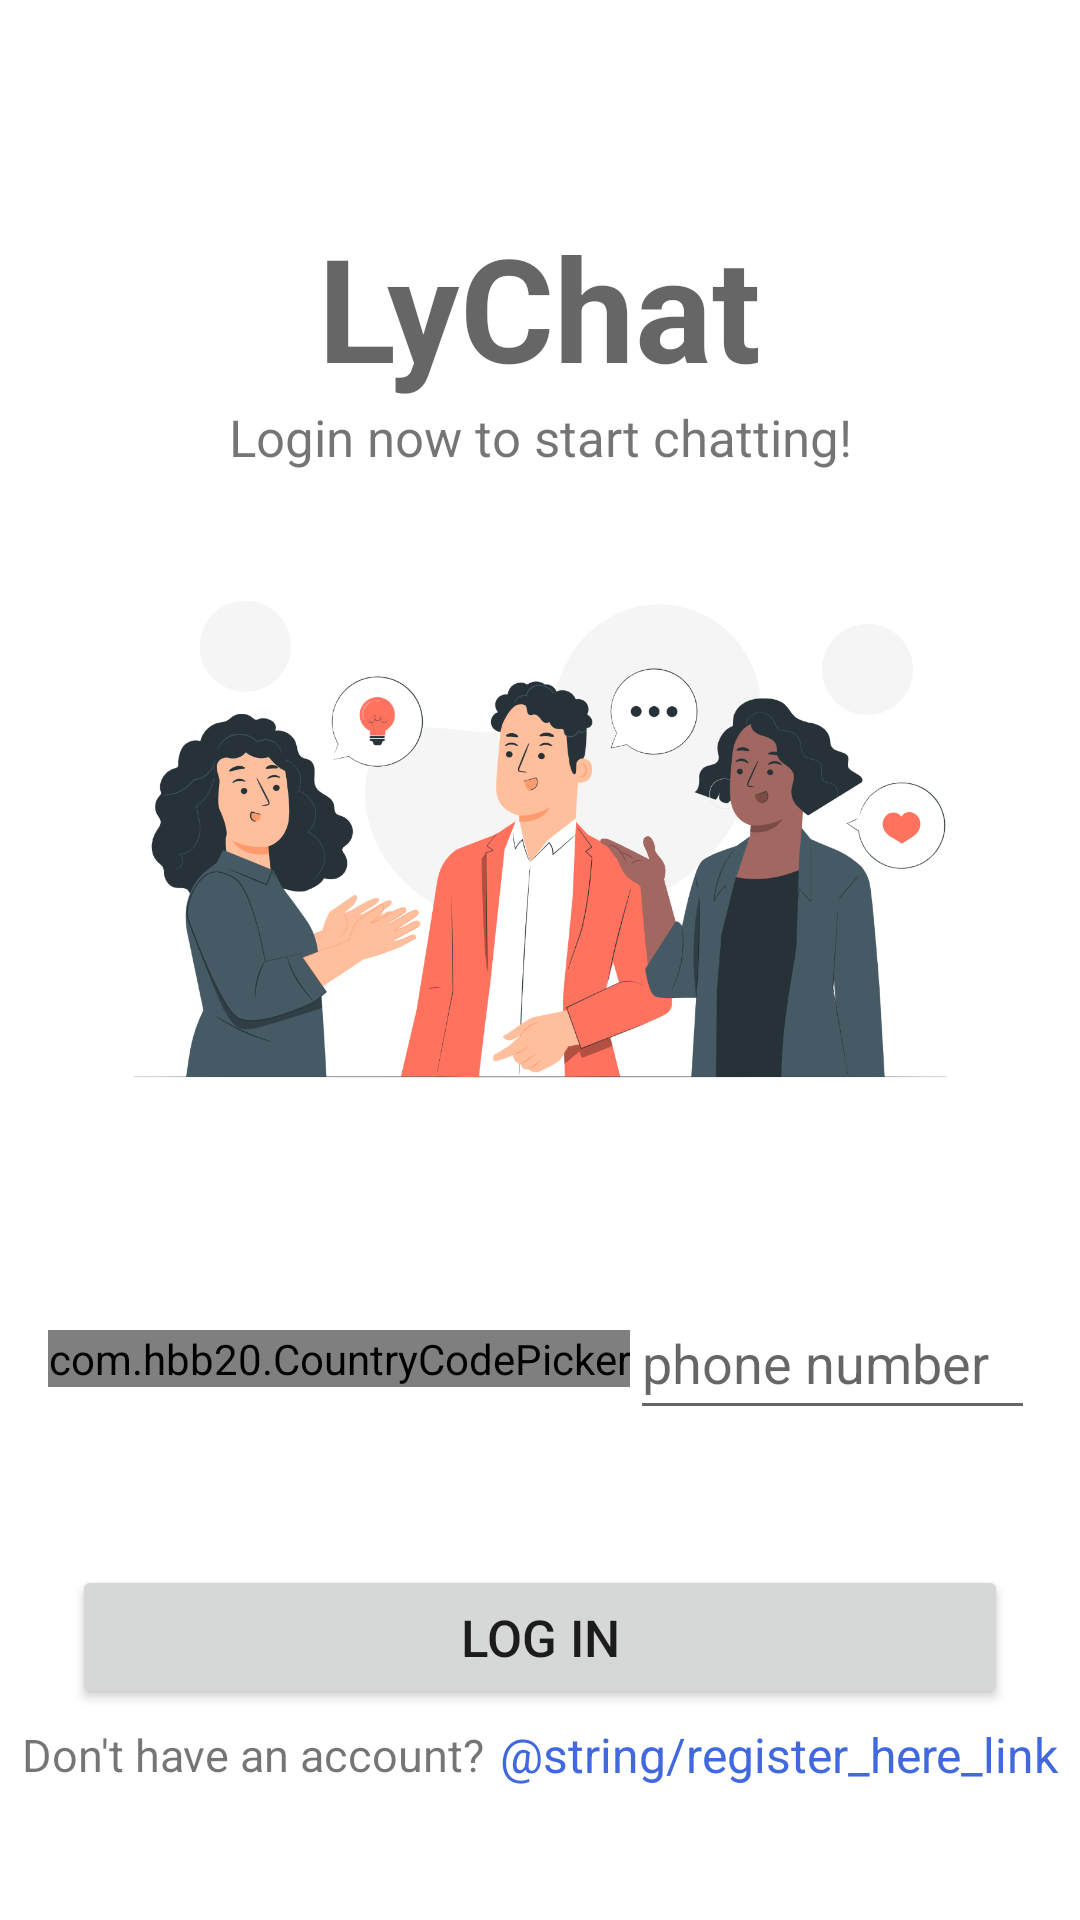

Reconstruct the res/layout file that produces this screen, plus the resources it refers to.
<!-- AndroidManifest.xml: application theme Theme.LyChat -->
<!-- res/layout/activity_authentication.xml -->
<?xml version="1.0" encoding="utf-8"?>
<layout xmlns:android="http://schemas.android.com/apk/res/android"
    xmlns:app="http://schemas.android.com/apk/res-auto"
    xmlns:tools="http://schemas.android.com/tools"
    tools:context=".presentation.AuthenticationActivity">

    <androidx.constraintlayout.widget.ConstraintLayout
        android:layout_width="match_parent"
        android:layout_height="match_parent">

        <TextView
            android:id="@+id/titleTextView"
            style="@style/LyChat.Headline3"
            android:layout_width="wrap_content"
            android:layout_height="wrap_content"
            android:layout_marginTop="70dp"
            android:text="@string/app_name"
            android:textStyle="bold"
            app:layout_constraintEnd_toEndOf="parent"
            app:layout_constraintStart_toStartOf="parent"
            app:layout_constraintTop_toTopOf="parent" />

        <TextView
            android:id="@+id/subtitleTextView"
            android:layout_width="wrap_content"
            android:layout_height="wrap_content"
            android:text="Login now to start chatting!"
            android:textSize="17sp"
            app:layout_constraintEnd_toEndOf="parent"
            app:layout_constraintStart_toStartOf="parent"
            app:layout_constraintTop_toBottomOf="@+id/titleTextView" />

        <ImageView
            android:id="@+id/imageView"
            android:layout_width="0dp"
            android:layout_height="0dp"
            android:layout_marginStart="5dp"
            android:layout_marginEnd="5dp"
            app:layout_constraintBottom_toTopOf="@+id/editTextPhone"
            app:layout_constraintDimensionRatio="1:1"
            app:layout_constraintEnd_toEndOf="parent"
            app:layout_constraintStart_toStartOf="parent"
            app:layout_constraintTop_toBottomOf="@+id/titleTextView"
            app:srcCompat="@drawable/img_login_screen" />

        <com.hbb20.CountryCodePicker
            android:id="@+id/countryCodePicker"
            android:layout_width="wrap_content"
            android:layout_height="wrap_content"
            android:layout_marginStart="16dp"
            app:ccp_autoDetectCountry="true"
            app:layout_constraintBottom_toBottomOf="@+id/editTextPhone"
            app:layout_constraintStart_toStartOf="parent"
            app:layout_constraintTop_toTopOf="@+id/editTextPhone" />

        <EditText
            android:id="@+id/editTextPhone"
            android:layout_width="0dp"
            android:layout_height="wrap_content"
            android:layout_marginEnd="15dp"
            android:layout_marginBottom="45dp"
            android:ems="10"
            android:hint="phone number"
            android:inputType="phone"
            android:minHeight="48dp"
            app:layout_constraintBottom_toTopOf="@+id/sign_in_button"
            app:layout_constraintEnd_toEndOf="parent"
            app:layout_constraintHorizontal_bias="0.0"
            app:layout_constraintStart_toEndOf="@+id/countryCodePicker" />

        <Button
            android:id="@+id/sign_in_button"
            android:layout_width="0dp"
            android:layout_height="0dp"
            android:layout_marginStart="24dp"
            android:layout_marginEnd="24dp"
            android:layout_marginBottom="5dp"
            android:text="Log in"
            android:textSize="17sp"
            app:layout_constraintBottom_toTopOf="@+id/textView"
            app:layout_constraintDimensionRatio="13:2"
            app:layout_constraintEnd_toEndOf="parent"
            app:layout_constraintStart_toStartOf="parent" />

        <TextView
            android:id="@+id/textView"
            android:layout_width="wrap_content"
            android:layout_height="wrap_content"
            android:layout_marginBottom="45dp"
            android:text="Don't have an account?"
            android:textSize="15sp"
            app:layout_constraintBottom_toBottomOf="parent"
            app:layout_constraintEnd_toStartOf="@+id/registerAccountLinkTextView"
            app:layout_constraintHorizontal_bias="0.5"
            app:layout_constraintHorizontal_chainStyle="packed"
            app:layout_constraintStart_toStartOf="parent" />

        
        <TextView
            android:id="@+id/registerAccountLinkTextView"
            android:layout_width="wrap_content"
            android:layout_height="wrap_content"
            android:layout_marginStart="5dp"
            android:clickable="true"
            android:focusable="true"
            android:text="@string/register_here_link"
            android:textColor="#4168DD"
            android:textSize="16sp"
            app:layout_constraintBottom_toBottomOf="@+id/textView"
            app:layout_constraintEnd_toEndOf="parent"
            app:layout_constraintHorizontal_bias="0.5"
            app:layout_constraintStart_toEndOf="@+id/textView"
            app:layout_constraintTop_toTopOf="@+id/textView"
            tools:ignore="TouchTargetSizeCheck" />

    </androidx.constraintlayout.widget.ConstraintLayout>
</layout>
<!-- resources referenced by this layout -->
<resources>
  <!-- drawable img_login_screen: png bitmap (drawable-hdpi, 89133 bytes) -->
  <string name="app_name">LyChat</string>
  <style name="LyChat.Headline3" parent="LyChat.Base.Headline3" />
  <style name="Theme.LyChat" parent="Theme.MaterialComponents.DayNight.DarkActionBar">
          
          <item name="colorPrimary">@color/purple_500</item>
          <item name="colorPrimaryVariant">@color/purple_700</item>
          <item name="colorOnPrimary">@color/white</item>
          
          <item name="colorSecondary">@color/teal_200</item>
          <item name="colorSecondaryVariant">@color/teal_700</item>
          <item name="colorOnSecondary">@color/black</item>
          
          <item name="android:statusBarColor">?attr/colorPrimaryVariant</item>
          
      </style>
  <style name="LyChat.Base.Headline3" parent="LyChat.Base.DayNight.Headline3" />
  <color name="purple_500">#FB634E</color>
  <color name="purple_700">#9B2717</color>
  <color name="white">#FFFFFFFF</color>
  <color name="teal_200">#FF03DAC5</color>
  <color name="teal_700">#FF018786</color>
  <color name="black">#FF000000</color>
  <style name="LyChat.Base.DayNight.Headline3" parent="TextAppearance.MaterialComponents.Headline3">
          <item name="fontFamily">@font/nunito</item>
      </style>
</resources>
